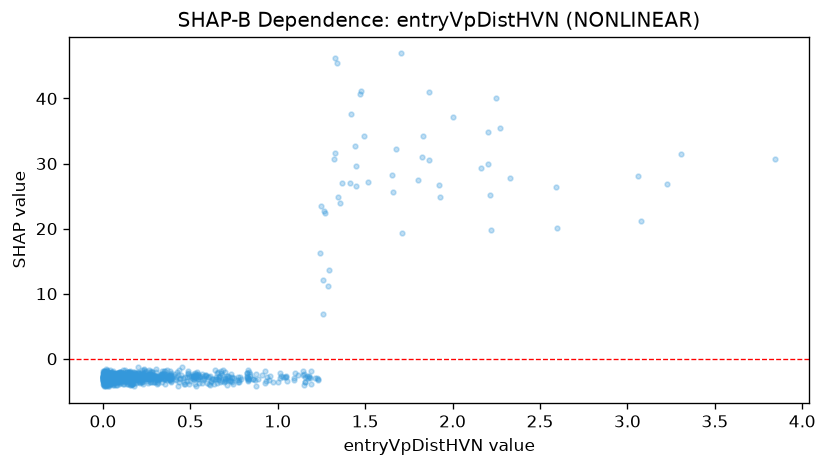

Data behind this chart, as committed beside it:
feature_value, shap_value
0.025, -3.38
0.699, -3.443
0.887, -3.173
0.05, -3.001
0.004, -3.173
0.014, -4.129
0.075, -3.984
0.091, -3.083
0.288, -2.617
0.033, -3.173
0.041, -3.882
0.015, -4.117
0.07, -3.251
0.026, -2.87
0.168, -3.635
0.54, -2.07
0.775, -2.803
0.026, -2.87
0.836, -3.136
0.049, -2.829
0.213, -3.632
0.026, -3.309
0.033, -3.061
2.272, 35.46
0.033, -3.173
0.009, -3.173
0.011, -3.173
0.44, -3.068
0.359, -2.496
0.009, -3.065
0.012, -2.841
0.013, -3.681
0.013, -3.483
0.327, -2.984
0.065, -3.666
0.201, -3.166
0.055, -3.397
0.058, -3.666
0.056, -2.841
0.558, -2.571
0.178, -2.09
0.628, -3.088
0.743, -3.832
0.781, -3.569
0.005, -4.141
0.073, -3.275
0.099, -2.821
0.2, -3.055
0.015, -3.453
0.416, -2.747
0.127, -2.691
0.223, -3.203
1.863, 41.05
0.057, -2.497
0.155, -1.947
0.151, -3.144
0.118, -2.8
0.243, -2.631
0.382, -2.328
2.591, 26.32
... 777 more rows
